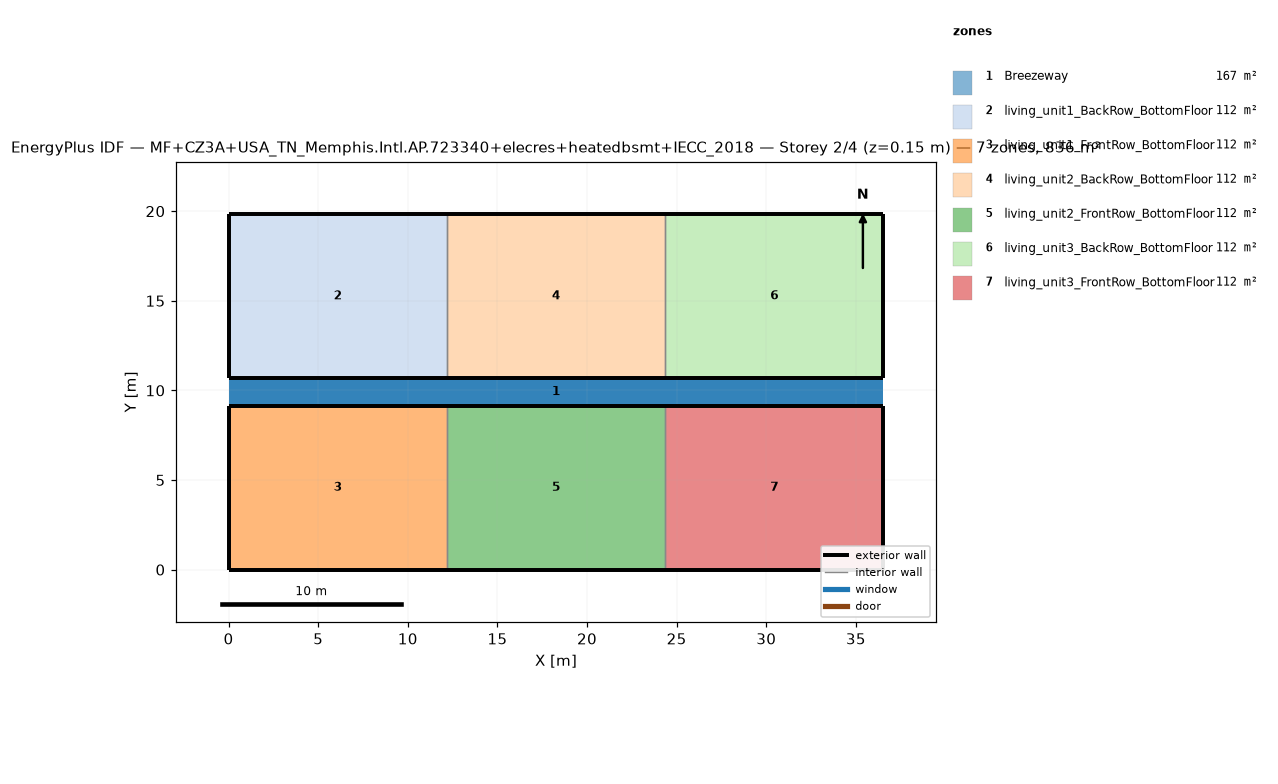
=== STOREY PLAN SPEC (per zone: floor XY polygon, exterior-wall plan segments, windows/doors) ===
zone 1: Breezeway  (167.0 m²)
  floor: (36.54, 9.16) (0.00, 9.16) (0.00, 10.68) (36.54, 10.68)
  floor: (36.54, 9.16) (0.00, 9.16) (0.00, 10.68) (36.54, 10.68)
  floor: (36.54, 9.16) (0.00, 9.16) (0.00, 10.68) (36.54, 10.68)
zone 2: living_unit1_BackRow_BottomFloor  (111.5 m²)
  floor: (12.18, 10.68) (0.00, 10.68) (0.00, 19.84) (12.18, 19.84)
  exterior wall: (0.00, 10.68) – (12.18, 10.68)  [12.2 m]
  exterior wall: (12.18, 19.84) – (0.00, 19.84)  [12.2 m]
  exterior wall: (0.00, 19.84) – (0.00, 10.68)  [9.2 m]
  interior walls: 1
zone 3: living_unit1_FrontRow_BottomFloor  (111.5 m²)
  floor: (12.18, 0.00) (0.00, 0.00) (0.00, 9.16) (12.18, 9.16)
  exterior wall: (0.00, 0.00) – (12.18, 0.00)  [12.2 m]
  exterior wall: (12.18, 9.16) – (0.00, 9.16)  [12.2 m]
  exterior wall: (0.00, 9.16) – (0.00, 0.00)  [9.2 m]
  interior walls: 1
zone 4: living_unit2_BackRow_BottomFloor  (111.5 m²)
  floor: (24.36, 10.68) (12.18, 10.68) (12.18, 19.84) (24.36, 19.84)
  exterior wall: (12.18, 10.68) – (24.36, 10.68)  [12.2 m]
  exterior wall: (24.36, 19.84) – (12.18, 19.84)  [12.2 m]
  interior walls: 2
zone 5: living_unit2_FrontRow_BottomFloor  (111.5 m²)
  floor: (24.36, 0.00) (12.18, 0.00) (12.18, 9.16) (24.36, 9.16)
  exterior wall: (12.18, 0.00) – (24.36, 0.00)  [12.2 m]
  exterior wall: (24.36, 9.16) – (12.18, 9.16)  [12.2 m]
  interior walls: 2
zone 6: living_unit3_BackRow_BottomFloor  (111.5 m²)
  floor: (36.54, 10.68) (24.36, 10.68) (24.36, 19.84) (36.54, 19.84)
  exterior wall: (24.36, 10.68) – (36.54, 10.68)  [12.2 m]
  exterior wall: (36.54, 10.68) – (36.54, 19.84)  [9.2 m]
  exterior wall: (36.54, 19.84) – (24.36, 19.84)  [12.2 m]
  interior walls: 1
zone 7: living_unit3_FrontRow_BottomFloor  (111.5 m²)
  floor: (36.54, 0.00) (24.36, 0.00) (24.36, 9.16) (36.54, 9.16)
  exterior wall: (24.36, 0.00) – (36.54, 0.00)  [12.2 m]
  exterior wall: (36.54, 0.00) – (36.54, 9.16)  [9.2 m]
  exterior wall: (36.54, 9.16) – (24.36, 9.16)  [12.2 m]
  interior walls: 1

=== DERIVED (storey summary) ===
Building: MF+CZ3A+USA_TN_Memphis.Intl.AP.723340+elecres+heatedbsmt+IECC_2018
Storey: 2 of 4  (floor level z = 0.15 m)
Storey gross floor area: 836.2 m²
Zones on this storey: 7
  - Breezeway: floor 167.0 m²
  - living_unit1_BackRow_BottomFloor: floor 111.5 m²; exterior wall 33.5 m (86.9 m²); WWR 0.0%
  - living_unit1_FrontRow_BottomFloor: floor 111.5 m²; exterior wall 33.5 m (86.9 m²); WWR 0.0%
  - living_unit2_BackRow_BottomFloor: floor 111.5 m²; exterior wall 24.4 m (63.1 m²); WWR 0.0%
  - living_unit2_FrontRow_BottomFloor: floor 111.5 m²; exterior wall 24.4 m (63.1 m²); WWR 0.0%
  - living_unit3_BackRow_BottomFloor: floor 111.5 m²; exterior wall 33.5 m (86.9 m²); WWR 0.0%
  - living_unit3_FrontRow_BottomFloor: floor 111.5 m²; exterior wall 33.5 m (86.9 m²); WWR 0.0%
Zone adjacency (shared interzone walls):
  - living_unit1_BackRow_BottomFloor ↔ living_unit2_BackRow_BottomFloor
  - living_unit1_FrontRow_BottomFloor ↔ living_unit2_FrontRow_BottomFloor
  - living_unit2_BackRow_BottomFloor ↔ living_unit3_BackRow_BottomFloor
  - living_unit2_FrontRow_BottomFloor ↔ living_unit3_FrontRow_BottomFloor